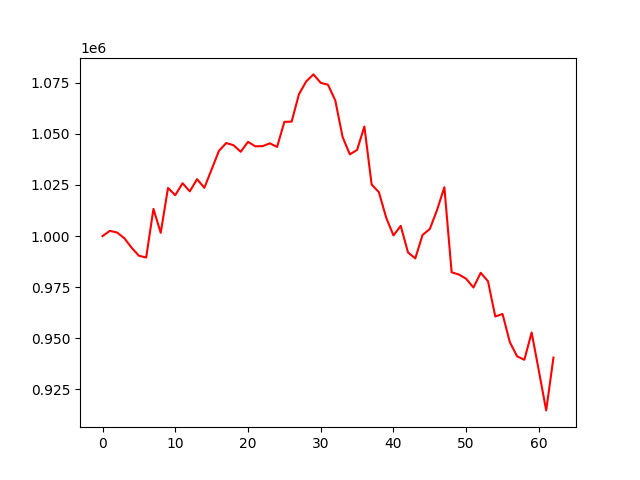

The data file committed next to this chart (first rows):
account_value, date, daily_return
1000000, 2022-07-06, 
1002560, 2022-07-07, 0.00256
1001755, 2022-07-08, -0.0008026
998939, 2022-07-11, -0.002812
994298, 2022-07-12, -0.004646
990389, 2022-07-13, -0.003931
989522, 2022-07-14, -0.0008754
1013308, 2022-07-15, 0.02404
1001579, 2022-07-18, -0.01157
1023559, 2022-07-19, 0.02194
1020007, 2022-07-20, -0.00347
1025878, 2022-07-21, 0.005756
1021906, 2022-07-22, -0.003871
1027852, 2022-07-25, 0.005818
1023616, 2022-07-26, -0.004121
1032629, 2022-07-27, 0.008805
1041663, 2022-07-28, 0.008749
1045524, 2022-07-29, 0.003707
1044479, 2022-08-01, -0.0009999
1041240, 2022-08-02, -0.003101
1046114, 2022-08-03, 0.004681
1043921, 2022-08-04, -0.002097
1043993, 2022-08-05, 6.924047477574469e-05
1045375, 2022-08-08, 0.001324
1043623, 2022-08-09, -0.001676
1055885, 2022-08-10, 0.01175
1055989, 2022-08-11, 9.844688916693656e-05
1069339, 2022-08-12, 0.01264
1075665, 2022-08-15, 0.005916
1079102, 2022-08-16, 0.003195
1074966, 2022-08-17, -0.003833
1074041, 2022-08-18, -0.0008604
1066388, 2022-08-19, -0.007125
1048567, 2022-08-22, -0.01671
1039967, 2022-08-23, -0.008202
1042149, 2022-08-24, 0.002098
1053603, 2022-08-25, 0.01099
1025243, 2022-08-26, -0.02692
1021462, 2022-08-29, -0.003689
1009018, 2022-08-30, -0.01218
1000331, 2022-08-31, -0.00861
1005000, 2022-09-01, 0.004668
992011, 2022-09-02, -0.01292
989074, 2022-09-06, -0.00296
1000544, 2022-09-07, 0.0116
1003460, 2022-09-08, 0.002914
1012808, 2022-09-09, 0.009316
1023890, 2022-09-12, 0.01094
982304, 2022-09-13, -0.04062
981182, 2022-09-14, -0.001142
979106, 2022-09-15, -0.002116
974842, 2022-09-16, -0.004355
982036, 2022-09-19, 0.00738
977898, 2022-09-20, -0.004214
960665, 2022-09-21, -0.01762
961876, 2022-09-22, 0.00126
948134, 2022-09-23, -0.01429
941185, 2022-09-26, -0.00733
939493, 2022-09-27, -0.001797
952840, 2022-09-28, 0.01421
... 3 more rows
